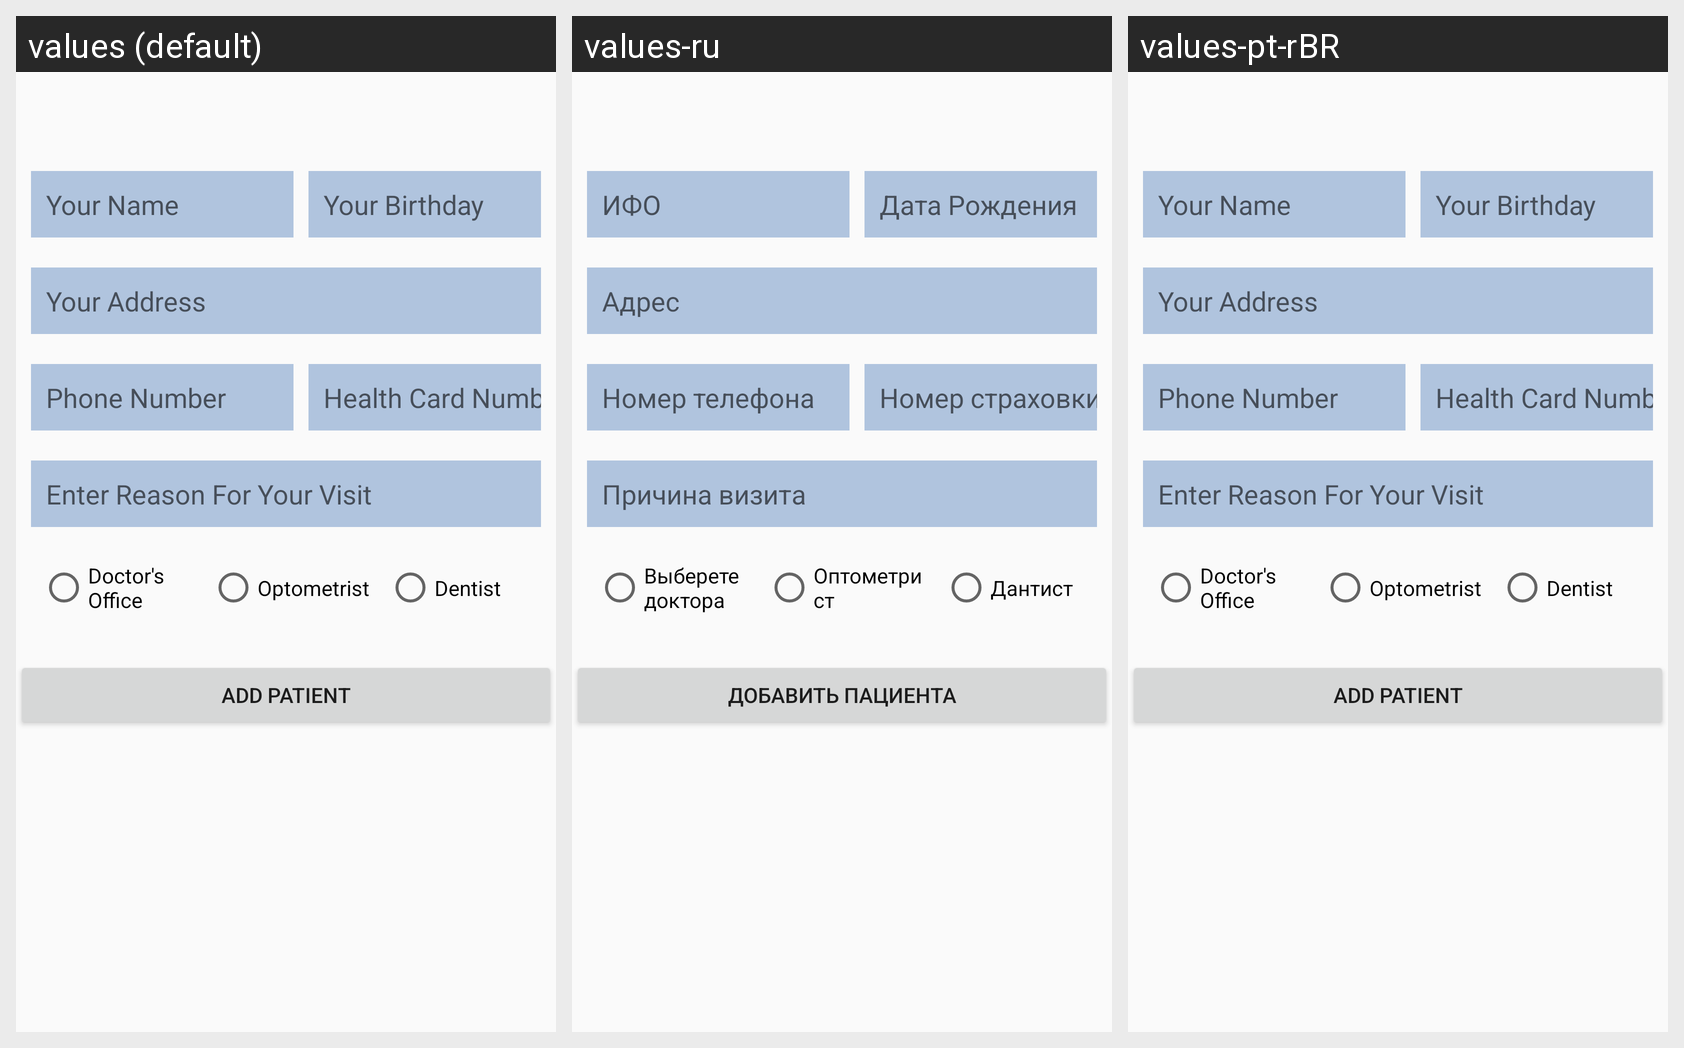

The Android screen above is rendered under several locales of the same app. Produce the string resources it draws, with the default and per-locale values.
Android screen res/layout/activity_doctor_choice.xml rendered under 3 locales, left to right: values (default), values-ru, values-pt-rBR. Device: Nexus 5 (rendered at 1080×1920; each locale shown at half size, 540×960, under a caption strip naming it); theme AppTheme.
Strings drawn on this screen, with the default value and each locale's value (text and hints the layout hard-codes, and strings that could not be matched under every locale, appear in the picture but are not listed):

hintYourName
  values: Your Name
  values-ru: ИФО
  values-pt-rBR: Your Name  [not translated; the default value is used]

hintYourBirthday
  values: Your Birthday
  values-ru: Дата Рождения
  values-pt-rBR: Your Birthday  [not translated; the default value is used]

YourAddress
  values: Your Address
  values-ru: Адрес
  values-pt-rBR: Your Address  [not translated; the default value is used]

hintPhoneNumber
  values: Phone Number
  values-ru: Номер телефона
  values-pt-rBR: Phone Number  [not translated; the default value is used]

HealthCardNumber
  values: Health Card Number
  values-ru: Номер страховки
  values-pt-rBR: Health Card Number  [not translated; the default value is used]

reasonForVisti
  values: Enter Reason For Your Visit
  values-ru: Причина визита
  values-pt-rBR: Enter Reason For Your Visit  [not translated; the default value is used]

optometrist
  values: Optometrist
  values-ru: Оптометрист
  values-pt-rBR: Optometrist  [not translated; the default value is used]

dentist
  values: Dentist
  values-ru: Дантист
  values-pt-rBR: Dentist  [not translated; the default value is used]

addPatient
  values: Add Patient
  values-ru: Добавить пациента
  values-pt-rBR: Add Patient  [not translated; the default value is used]
